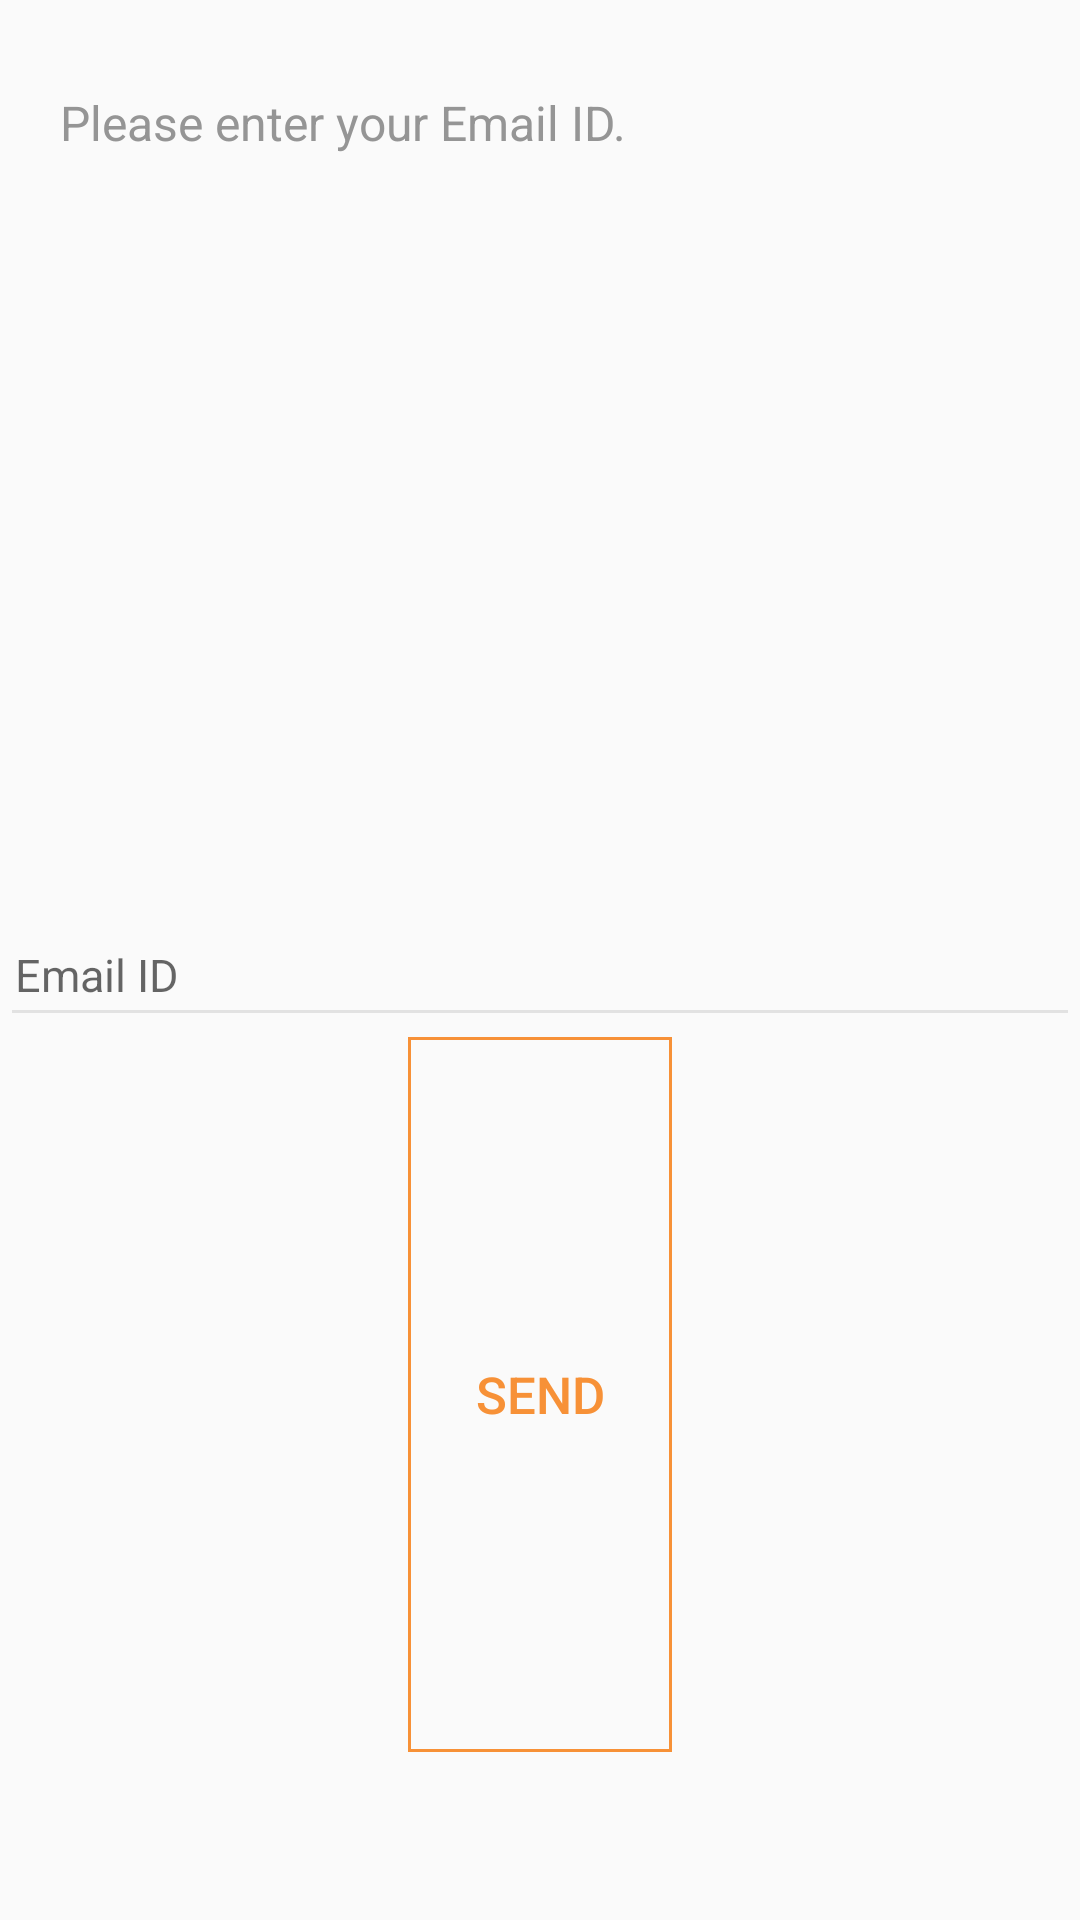

Here is an Android app screen rendered from its layout file. Give the layout XML and the strings, colors and styles it references.
<!-- AndroidManifest.xml: application theme AppTheme -->
<!-- res/layout/dialog_forgot_password.xml -->
<?xml version="1.0" encoding="utf-8"?>
<RelativeLayout xmlns:android="http://schemas.android.com/apk/res/android"
                android:layout_width="match_parent"
                android:layout_height="wrap_content"
                >
    <TextView
        android:id="@+id/tv_please_enter_email"
        style="@style/tv_please_enter_email_style"
        />
    <android.support.design.widget.TextInputLayout
        android:id="@+id/input_layout_forgot_password"
        android:layout_width="match_parent"
        android:layout_height="wrap_content"
        android:layout_centerInParent="true">

        <EditText
            android:id="@+id/edt_forgot_password"
            style="@style/et_forgot_password_style"
            />
    </android.support.design.widget.TextInputLayout>

    <Button
        android:id="@+id/btn_confirm_forgot_password"
        style="@style/btn_confirm_forgot_password"
        android:layout_below="@id/input_layout_forgot_password"
       />
</RelativeLayout>
<!-- resources referenced by this layout -->
<resources>
  <style name="btn_confirm_forgot_password">
          <item name="android:layout_width">wrap_content</item>
          <item name="android:layout_height">wrap_content</item>
          <item name="android:layout_centerHorizontal">true</item>
          <item name="android:background">@drawable/forgot_pwd_btn</item>
          <item name="android:text">@string/send</item>
          <item name="android:layout_marginBottom">56dp</item>
          <item name="android:textSize">@dimen/primary_text_size</item>
          <item name="android:textColor">@color/btn_font_color</item>
          <item name="android:layout_alignParentBottom">true</item>
      </style>
  <style name="et_forgot_password_style">
          <item name="android:layout_width">match_parent</item>
          <item name="android:layout_height">wrap_content</item>
          <item name="android:hint">@string/hint_email_id</item>
          <item name="android:inputType">text</item>
          <item name="android:paddingLeft">5dp</item>
          <item name="android:paddingRight">5dp</item>
          <item name="android:paddingTop">10dp</item>
          <item name="android:paddingBottom">10dp</item>
          <item name="android:textSize">@dimen/secondary_text_size</item>
          <item name="android:maxLines">1</item>
          <item name="android:layout_marginLeft">0dp</item>
          <item name="android:layout_marginRight">0dp</item>
      </style>
  <style name="tv_please_enter_email_style">
          <item name="android:layout_width">match_parent</item>
          <item name="android:layout_height">wrap_content</item>
          <item name="android:layout_marginTop">30dp</item>
          <item name="android:layout_marginBottom">30dp</item>
          <item name="android:textSize">16sp</item>
          <item name="android:textColor">#959595</item>
          <item name="android:text">@string/title_forgot_password_dialog</item>
          <item name="android:layout_marginLeft">20dp</item>
          <item name="android:layout_marginRight">20dp</item>
      </style>
  <style name="AppTheme" parent="Theme.AppCompat.Light.NoActionBar">
          
          <item name="colorPrimary">@color/colorPrimary</item>
          <item name="colorPrimaryDark">@color/colorPrimaryDark</item>
          <item name="colorAccent">@android:color/darker_gray</item>
          <item name="preferenceTheme">@style/PreferenceThemeOverlay.v14.Material</item>
          <item name="android:actionBarDivider">@color/colorAccent</item>
          <item name="colorControlNormal">@color/divider</item>
          
          <item name="colorControlActivated">@color/secondary_text_color</item>
          <item name="colorControlHighlight">@color/secondary_text_color</item>
      </style>
  <!-- drawable forgot_pwd_btn (drawable) -->
  <?xml version="1.0" encoding="utf-8"?>
  <shape xmlns:android="http://schemas.android.com/apk/res/android" android:shape="rectangle">
  
      <stroke android:color="@color/colorPrimary" android:width="1dp"/>
      <solid android:color="@android:color/transparent" />
      <corners android:radius="0dp" />
  
  </shape>
  <string name="send">Send</string>
  <dimen name="primary_text_size">17sp</dimen>
  <color name="btn_font_color">#F79137</color>
  <string name="hint_email_id">Email ID</string>
  <dimen name="secondary_text_size">15sp</dimen>
  <string name="title_forgot_password_dialog">Please enter your Email ID.</string>
  <color name="colorPrimary">#F79137</color>
  <color name="colorPrimaryDark">#e67512</color>
  <color name="colorAccent">@android:color/white</color>
  <color name="divider">#E2E2E2</color>
  <color name="secondary_text_color">#b9b7b7</color>
</resources>
